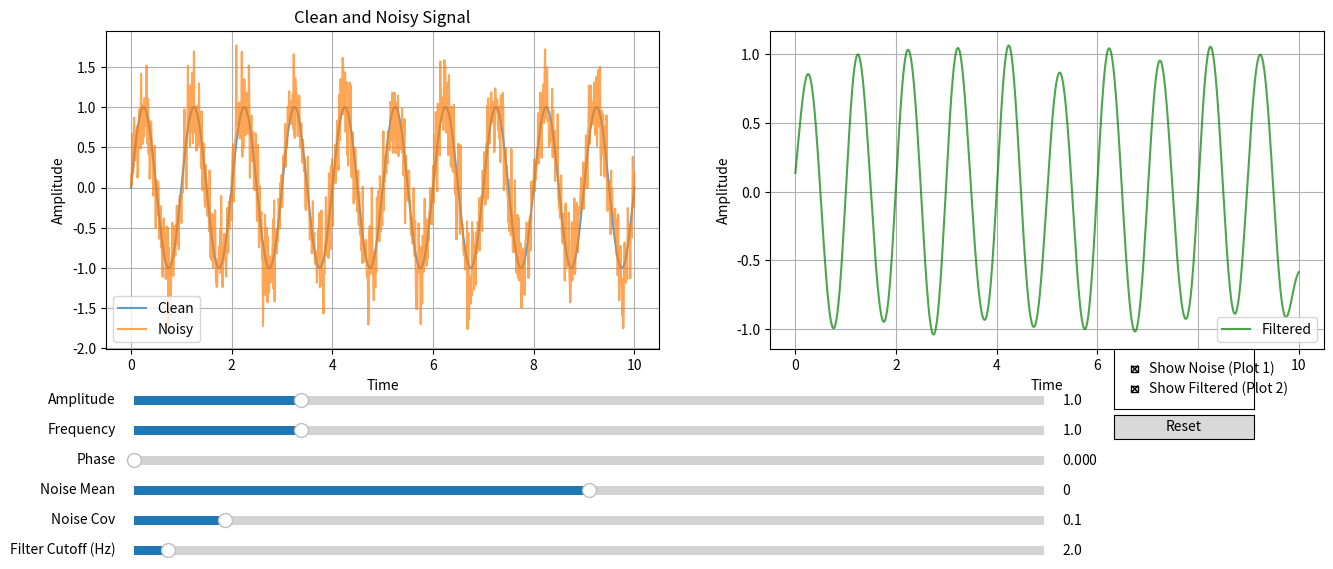

Generate this figure with matplotlib:
import numpy as np
import matplotlib.pyplot as plt
from matplotlib.widgets import Slider, Button, CheckButtons
from scipy.signal import butter, filtfilt

# Глобальні змінні
current_noise = None
# Зберігаємо параметри, використані для останньої генерації current_noise
current_noise_params = {"mean": None, "cov": None}
t = np.linspace(0, 10, 1000)

# Початкові параметри
initial_params = {
    "amplitude": 1.0,
    "frequency": 1.0,
    "phase": 0.0,
    "noise_mean": 0.0,
    "noise_cov": 0.1,
    "show_noise": True,
    "show_filtered": True,
    "filter_cutoff": 2.0,
}

# Розраховуємо частоту дискретизації з t один раз
sampling_freq = len(t) / (
    t[-1] - t[0]
)  # кількість точок / тривалість часу (1000/10 = 100 Гц)
nyquist_freq = 0.5 * sampling_freq  # 50 Гц


# Генерація гармоніки з шумом
def harmonic_with_noise(params):
    global current_noise, current_noise_params

    y_clean = params["amplitude"] * np.sin(
        2 * np.pi * params["frequency"] * t + params["phase"]
    )

    # Перевіряємо, чи потрібно згенерувати новий шум:
    noise_params_changed = (
        current_noise_params["mean"] != params["noise_mean"]
        or current_noise_params["cov"] != params["noise_cov"]
    )

    if current_noise is None or noise_params_changed:
        print(
            f"Generating NEW noise mean={params['noise_mean']:.2f}, cov={params['noise_cov']:.2f}"
        )
        np.random.seed(
            42
        )  # Фіксуємо seed для відтворюваності шуму при тих же параметрах
        current_noise = np.random.normal(
            params["noise_mean"], np.sqrt(params["noise_cov"]), len(t)
        )
        # Оновлюємо параметри, які були використані для цієї генерації
        current_noise_params["mean"] = params["noise_mean"]
        current_noise_params["cov"] = params["noise_cov"]
    else:
        # Перевірка на всякий випадок, хоча логіка вище має це покрити
        # Якщо параметри шуму не змінились, використовуємо той самий current_noise
        pass

    # Шумний сигнал
    y_noisy = y_clean + current_noise

    return y_clean, y_noisy


def apply_filter(y, cutoff, order=5):
    nyquist = 0.5 * 100  # Частота дискретизації (припущення)
    normal_cutoff = cutoff / nyquist
    b, a = butter(order, normal_cutoff, btype="low", analog=False)
    y_filtered = filtfilt(b, a, y)
    return y_filtered


# Налаштування графічного інтерфейсу
fig, (ax1, ax2) = plt.subplots(1, 2, figsize=(14, 6))  # 1 ряд, 2 стовпці
plt.subplots_adjust(
    left=0.08,
    right=0.95,
    bottom=0.35,
    wspace=0.2,  # Корегуємо bottom, бо немає одного слайдера
)  # wspace - простір між графіками

# Створення віджетів - позиціонуємо їх нижче обох графіків
ax_amplitude = plt.axes([0.1, 0.25, 0.65, 0.03])
ax_frequency = plt.axes([0.1, 0.20, 0.65, 0.03])
ax_phase = plt.axes([0.1, 0.15, 0.65, 0.03])
ax_noise_mean = plt.axes([0.1, 0.10, 0.65, 0.03])
ax_noise_cov = plt.axes([0.1, 0.05, 0.65, 0.03])
ax_filter_cutoff = plt.axes([0.1, 0.00, 0.65, 0.03])

sliders = {
    "amplitude": Slider(
        ax=ax_amplitude,
        label="Amplitude",
        valmin=0.1,
        valmax=5.0,
        valinit=initial_params["amplitude"],
    ),
    "frequency": Slider(
        ax=ax_frequency,
        label="Frequency",
        valmin=0.1,
        valmax=5.0,
        valinit=initial_params["frequency"],
    ),
    "phase": Slider(
        ax=ax_phase,
        label="Phase",
        valmin=0,
        valmax=2 * np.pi,
        valinit=initial_params["phase"],
    ),
    "noise_mean": Slider(  # Цей слайдер впливає на середнє нового шуму при регенерації
        ax=ax_noise_mean,
        label="Noise Mean",
        valmin=-1.0,
        valmax=1.0,
        valinit=initial_params["noise_mean"],
    ),
    "noise_cov": Slider(  # Цей слайдер впливає на коваріацію нового шуму при регенерації
        ax=ax_noise_cov,
        label="Noise Cov",
        valmin=0.0,
        valmax=1.0,
        valinit=initial_params["noise_cov"],
    ),
    "filter_cutoff": Slider(
        ax=ax_filter_cutoff,
        label="Filter Cutoff (Hz)",
        valmin=0.1,
        valmax=nyquist_freq,
        valinit=initial_params["filter_cutoff"],
    ),
}

# Кнопки та чекбокси
reset_ax = plt.axes([0.8, 0.2, 0.1, 0.04])  # Корегуємо позицію
reset_button = Button(reset_ax, "Reset")

check_ax = plt.axes([0.8, 0.25, 0.1, 0.1])  # Корегуємо позицію
check = CheckButtons(
    check_ax,
    ["Show Noise (Plot 1)", "Show Filtered (Plot 2)"],  # Змінено текст для ясності
    [initial_params["show_noise"], initial_params["show_filtered"]],
)


# Початковий графік
y_clean, y_noisy = harmonic_with_noise(initial_params)
# Використовуємо фіксований порядок при початковому розрахунку
y_filtered = apply_filter(y_noisy, initial_params["filter_cutoff"])

# --- ПЕРШИЙ ГРАФІК (Чистий + Шумний) ---
(line_clean,) = ax1.plot(t, y_clean, label="Clean", alpha=0.7)
(line_noisy,) = ax1.plot(
    t, y_noisy, label="Noisy", alpha=0.7, visible=initial_params["show_noise"]
)  # Видимість шумного за початковими параметрами
ax1.set_title("Clean and Noisy Signal")
ax1.set_xlabel("Time")
ax1.set_ylabel("Amplitude")
ax1.legend()
ax1.grid(True)


# --- ДРУГИЙ ГРАФІК (Відфільтрований) ---
(line_filtered,) = ax2.plot(
    t,
    y_filtered,
    label="Filtered",
    alpha=0.7,
    visible=initial_params["show_filtered"],
    color="green",  # Можна змінити колір
)
ax2.set_xlabel("Time")
ax2.set_ylabel("Amplitude")  # Зазвичай амплітуда після фільтрації схожа
ax2.legend()
ax2.grid(True)


# Функція оновлення
def update(val=None):
    # Зчитуємо всі поточні значення параметрів
    params = {
        "amplitude": sliders["amplitude"].val,
        "frequency": sliders["frequency"].val,
        "phase": sliders["phase"].val,
        "noise_mean": sliders["noise_mean"].val,
        "noise_cov": sliders["noise_cov"].val,
        "show_noise": check.get_status()[0],
        "show_filtered": check.get_status()[1],
        "filter_cutoff": sliders["filter_cutoff"].val,
        # "filter_order" тепер фіксований
    }

    # Важливо: Перегенеруємо тільки гармоніку. Шум залишається тим самим, якщо параметри шуму не змінились.
    # Функція harmonic_with_noise вже містить логіку для повторного використання шуму.
    y_clean_new, y_noisy_new = harmonic_with_noise(params)

    # Застосовуємо фільтр до шумного сигналу (з поточним шумом) з фіксованим порядком
    y_filtered_new = apply_filter(y_noisy_new, params["filter_cutoff"])

    # Оновлюємо дані на ГРАФІКАХ
    line_clean.set_ydata(y_clean_new)
    line_noisy.set_ydata(y_noisy_new)
    line_filtered.set_ydata(y_filtered_new)

    # Оновлюємо видимість ліній згідно чекбоксів
    line_noisy.set_visible(params["show_noise"])
    line_filtered.set_visible(params["show_filtered"])

    # Автомасштабування ВІСЕЙ для ОБОХ графіків
    ax1.relim()
    ax1.autoscale_view()
    ax2.relim()
    ax2.autoscale_view()

    fig.canvas.draw_idle()


def reset(event):
    # Скидаємо значення слайдерів до початкових
    for name, slider in sliders.items():
        # Використовуємо .get() на випадок, якщо ключ відсутній (хоча тут всі ключі є)
        slider.set_val(initial_params.get(name, slider.val))

    # Скидаємо чекбокси
    check.set_active(0, initial_params["show_noise"])
    check.set_active(1, initial_params["show_filtered"])

    # Оновлюємо графік після скидання
    update()


# Підключення подій (для слайдерів, що залишились)
for slider in sliders.values():
    slider.on_changed(update)

reset_button.on_clicked(reset)
check.on_clicked(update)

plt.show()
